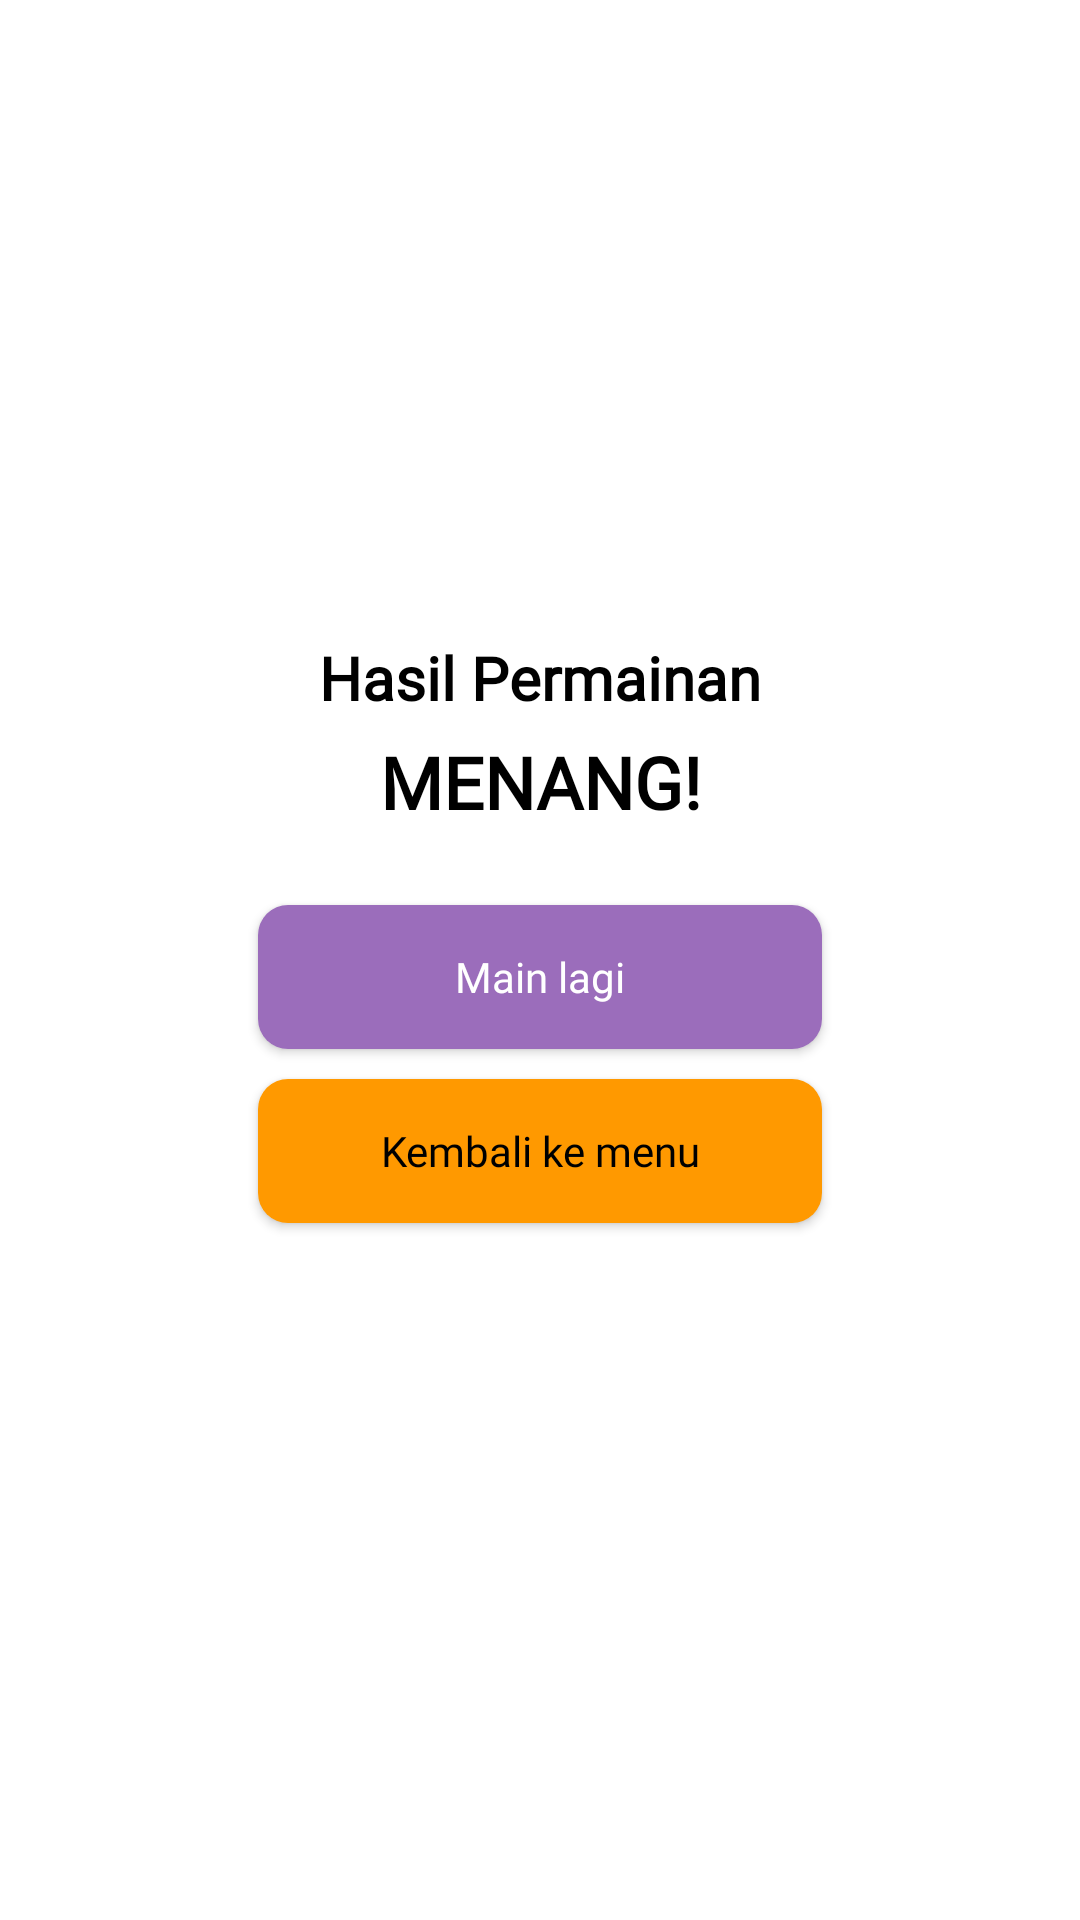

The Android layout XML behind this screen, and the referenced resources:
<!-- AndroidManifest.xml: application theme Theme.BinarSuit -->
<!-- res/layout/dialog_result.xml -->
<?xml version="1.0" encoding="utf-8"?>
<RelativeLayout xmlns:android="http://schemas.android.com/apk/res/android"
    xmlns:tools="http://schemas.android.com/tools"
    android:layout_width="wrap_content"
    android:layout_height="wrap_content">

    <RelativeLayout
        android:layout_width="300dp"
        android:layout_height="wrap_content"
        android:layout_centerInParent="true"
        android:background="@drawable/bg_dialog_result"
        tools:ignore="UselessParent">

        <TextView
            android:id="@+id/tv_result"
            android:layout_width="wrap_content"
            android:layout_height="wrap_content"
            android:layout_below="@id/tv_title"
            android:layout_centerInParent="true"
            android:fontFamily="@font/comic_sans"
            android:gravity="center"
            android:text="@string/result_result"
            android:textColor="@color/black"
            android:textSize="24sp"
            android:textStyle="bold" />

        <TextView
            android:id="@+id/tv_title"
            android:layout_width="wrap_content"
            android:layout_height="wrap_content"
            android:layout_alignParentTop="true"
            android:layout_centerHorizontal="true"
            android:layout_marginStart="5dp"
            android:layout_marginTop="5dp"
            android:layout_marginEnd="5dp"
            android:layout_marginBottom="5dp"
            android:fontFamily="@font/comic_sans"
            android:text="@string/title_result"
            android:textColor="@color/black"
            android:textSize="20sp"
            android:textStyle="bold" />

        <RelativeLayout
            android:layout_width="wrap_content"
            android:layout_height="wrap_content"
            android:layout_below="@id/tv_result"
            android:layout_centerHorizontal="true"
            android:layout_marginStart="20dp"
            android:layout_marginTop="20dp"
            android:layout_marginEnd="20dp"
            android:layout_marginBottom="20dp"
            android:paddingHorizontal="30dp">

            <androidx.appcompat.widget.AppCompatButton
                android:id="@+id/btn_back"
                android:layout_width="200dp"
                android:layout_height="wrap_content"
                android:layout_below="@id/btn_exit"
                android:layout_centerHorizontal="true"
                android:layout_marginStart="5dp"
                android:layout_marginTop="5dp"
                android:layout_marginEnd="5dp"
                android:layout_marginBottom="5dp"
                android:background="@drawable/bg_dialog_btn_back"
                android:fontFamily="@font/comic_sans"
                android:text="@string/btn_result_menu"
                android:textAllCaps="false"
                android:textColor="@color/black" />

            <androidx.appcompat.widget.AppCompatButton
                android:id="@+id/btn_exit"
                android:layout_width="200dp"
                android:layout_height="wrap_content"
                android:layout_centerHorizontal="true"
                android:layout_marginStart="5dp"
                android:layout_marginTop="5dp"
                android:layout_marginEnd="5dp"
                android:layout_marginBottom="5dp"
                android:background="@drawable/bg_dialog_btn_play"
                android:fontFamily="@font/comic_sans"
                android:text="@string/btn_result_restart"
                android:textAllCaps="false"
                android:textColor="@color/white" />
        </RelativeLayout>

    </RelativeLayout>

</RelativeLayout>
<!-- resources referenced by this layout -->
<resources>
  <color name="black">#FF000000</color>
  <color name="white">#FFFFFFFF</color>
  <!-- drawable bg_dialog_btn_back (drawable-v24) -->
  <?xml version="1.0" encoding="utf-8"?>
  <shape xmlns:android="http://schemas.android.com/apk/res/android">
  
  
      <solid android:color="#FF9900" />
  
      <padding
          android:bottom="1dp"
          android:left="1dp"
          android:right="1dp"
          android:top="1dp" />
  
      <corners android:radius="10dp" />
  </shape>
  <!-- drawable bg_dialog_btn_play (drawable-v24) -->
  <?xml version="1.0" encoding="utf-8"?>
  <shape xmlns:android="http://schemas.android.com/apk/res/android">
  
  
      <solid android:color="#9B6DBB" />
  
      <padding
          android:bottom="1dp"
          android:left="1dp"
          android:right="1dp"
          android:top="1dp" />
  
      <corners android:radius="10dp" />
  </shape>
  <!-- drawable bg_dialog_result (drawable-v24) -->
  <?xml version="1.0" encoding="utf-8"?>
  <shape xmlns:android="http://schemas.android.com/apk/res/android">
      <stroke
          android:width="2dp"
          android:color="#ffffff" />
  
      <solid android:color="#FFFFFF" />
  
      <padding
          android:bottom="1dp"
          android:left="1dp"
          android:right="1dp"
          android:top="1dp" />
  
      <corners android:radius="50dp" />
  </shape>
  <string name="btn_result_menu">Kembali ke menu</string>
  <string name="btn_result_restart">Main lagi</string>
  <string name="result_result"> MENANG!</string>
  <string name="title_result">Hasil Permainan</string>
  <style name="Theme.BinarSuit" parent="Theme.MaterialComponents.DayNight.NoActionBar">
          
          <item name="colorPrimary">@color/purple_500</item>
          <item name="colorPrimaryVariant">@color/purple_700</item>
          <item name="colorOnPrimary">@color/white</item>
          
          <item name="colorSecondary">@color/teal_200</item>
          <item name="colorSecondaryVariant">@color/teal_700</item>
          <item name="colorOnSecondary">@color/black</item>
          
          <item name="android:statusBarColor">#003700B3</item>
          
  
          
          <item name="android:windowDisablePreview">true</item>
      </style>
  <color name="purple_500">#FF6200EE</color>
  <color name="purple_700">#FF3700B3</color>
  <color name="teal_200">#FF03DAC5</color>
  <color name="teal_700">#FF018786</color>
</resources>
